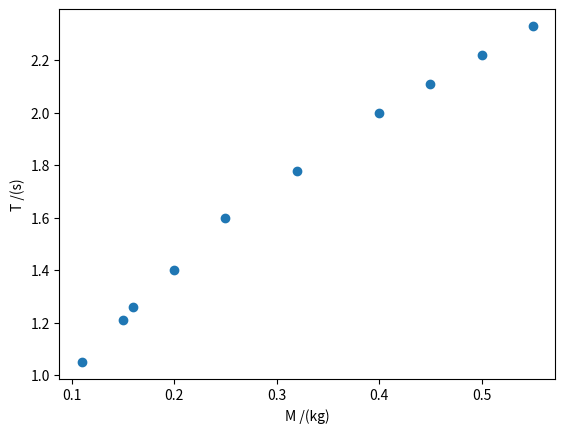

Source code (Python):
import numpy as np
import matplotlib.pyplot as plt

M = np.array([0.15,0.20,0.16,0.11,0.25,0.32,0.40,0.45,0.50,0.55])
T = np.array([1.21,1.40,1.26,1.05,1.60,1.78,2.00,2.11,2.22,2.33])

R = np.arange(0,5)

# a)
plt.scatter(M,T)
plt.xlabel("M /(kg)")
plt.ylabel("T /(s)")


# a relação entre T e M não é linear porque os pontos não formam uma reta